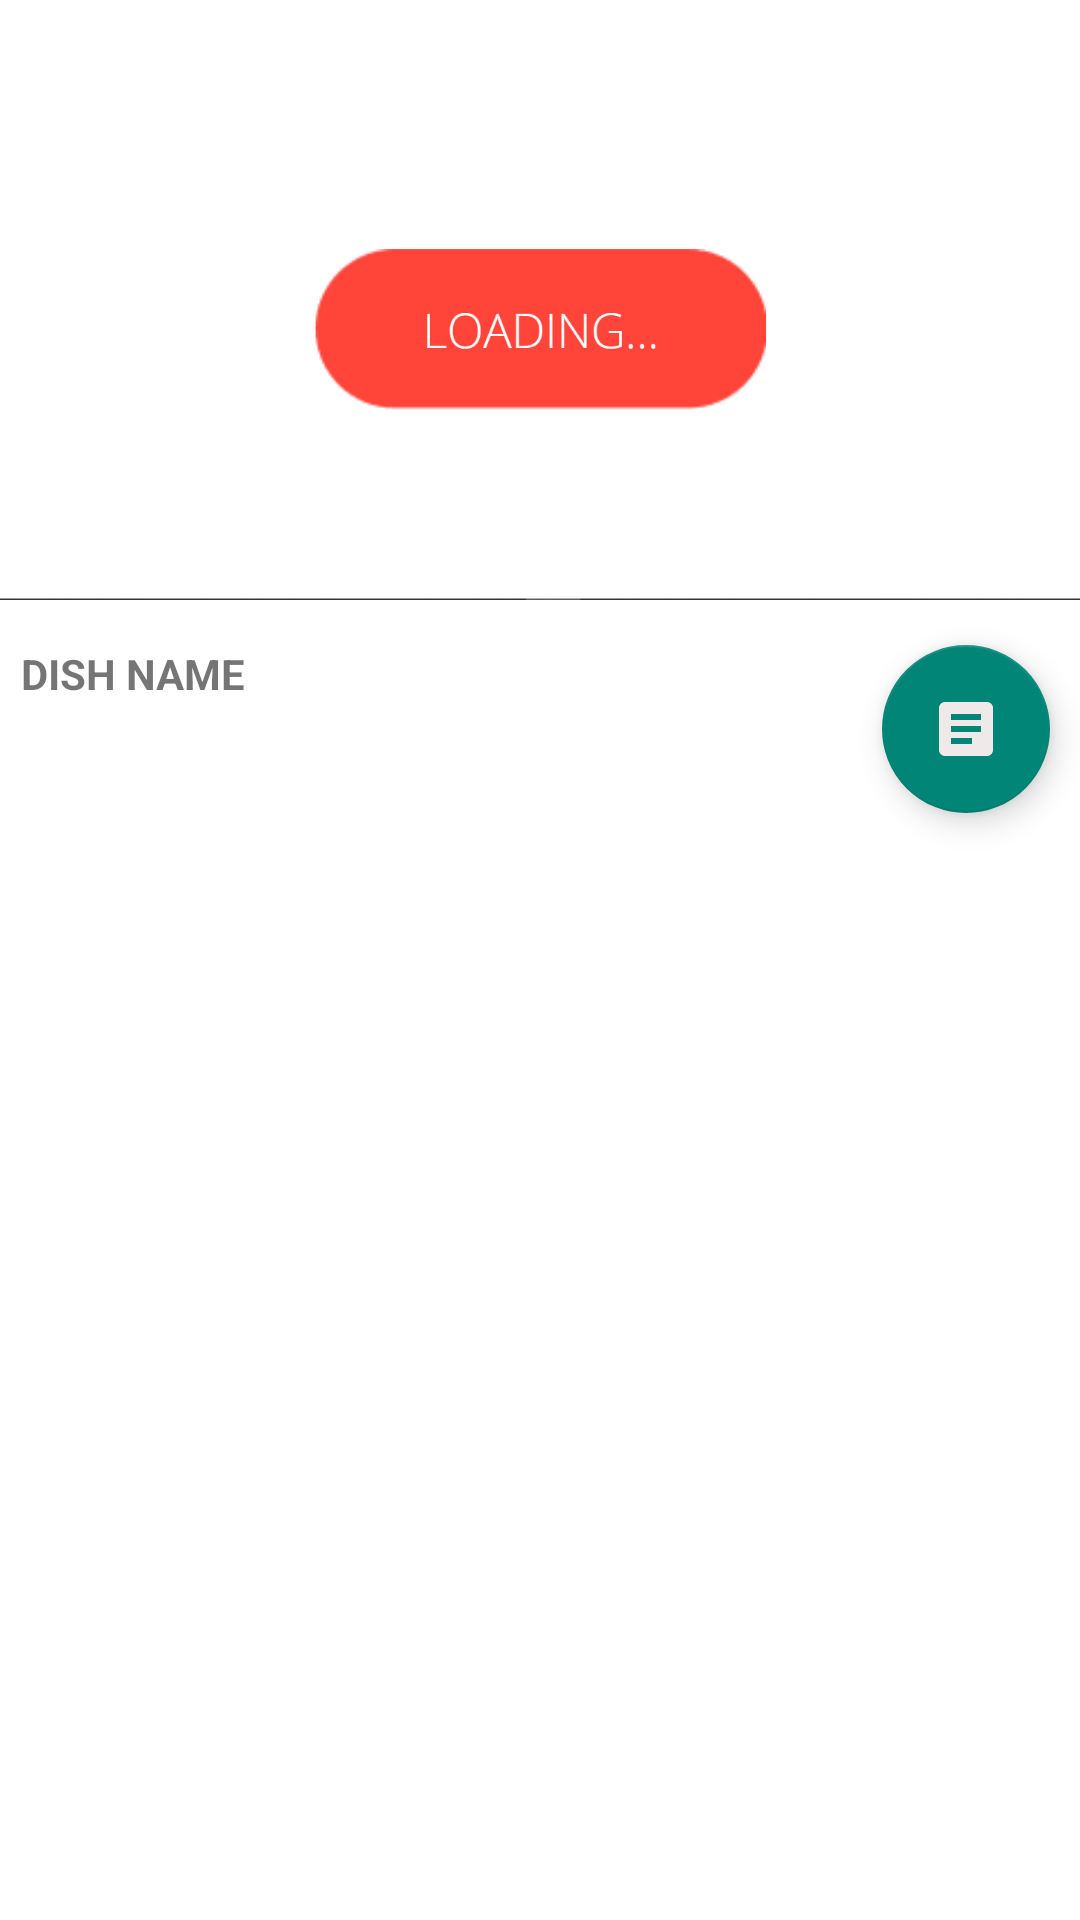

Produce the Android XML layout that renders to this screen, including the resource entries it uses.
<!-- AndroidManifest.xml: application theme splashScreenBackground -->
<!-- res/layout/fragment_detail.xml -->
<?xml version="1.0" encoding="utf-8"?>
<RelativeLayout xmlns:android="http://schemas.android.com/apk/res/android"
    xmlns:app="http://schemas.android.com/apk/res-auto"
    xmlns:tools="http://schemas.android.com/tools"
    android:layout_width="match_parent"
    android:layout_height="match_parent"
    tools:context=".DetailFragment">

    <androidx.constraintlayout.widget.ConstraintLayout
        android:layout_width="match_parent"
        android:layout_height="match_parent">

        <ImageView
            android:id="@+id/image"
            android:layout_width="match_parent"
            android:layout_height="200dp"
            android:scaleType="centerCrop"
            android:src="@drawable/loadicon"
            app:layout_constraintEnd_toEndOf="parent"
            app:layout_constraintStart_toStartOf="parent"
            app:layout_constraintTop_toTopOf="parent" />

        <TextView
            android:id="@+id/label_name"
            android:layout_width="200dp"
            android:layout_height="wrap_content"
            android:layout_marginStart="7dp"
            android:layout_marginTop="15dp"

            android:ellipsize="end"
            android:text="DISH NAME"
            android:textStyle="bold"
            app:layout_constraintStart_toStartOf="parent"
            app:layout_constraintTop_toBottomOf="@+id/image" />

        <com.google.android.material.floatingactionbutton.FloatingActionButton
            android:id="@+id/floatingActionButton"
            android:layout_width="wrap_content"
            android:layout_height="wrap_content"
            android:layout_marginTop="15dp"
            android:layout_marginEnd="10dp"
            android:clickable="true"
            android:focusable="true"
            android:src="@drawable/ic_baseline_article_24"
            app:layout_constraintEnd_toEndOf="parent"
            app:layout_constraintTop_toBottomOf="@+id/image" />


        <ListView
            android:id="@+id/mylist"
            android:layout_width="match_parent"
            android:layout_height="0dp"
            android:layout_margin="15dp"
            app:layout_constraintBottom_toBottomOf="parent"
            app:layout_constraintEnd_toEndOf="parent"
            app:layout_constraintStart_toStartOf="parent"
            app:layout_constraintTop_toBottomOf="@+id/floatingActionButton"></ListView>


    </androidx.constraintlayout.widget.ConstraintLayout>
</RelativeLayout>
<!-- resources referenced by this layout -->
<resources>
  <!-- drawable ic_baseline_article_24 (drawable) -->
  <vector android:autoMirrored="true" android:height="24dp"
      android:tint="#EFE9E9" android:viewportHeight="24"
      android:viewportWidth="24" android:width="24dp" xmlns:android="http://schemas.android.com/apk/res/android">
      <path android:fillColor="@android:color/white" android:pathData="M19,3L5,3c-1.1,0 -2,0.9 -2,2v14c0,1.1 0.9,2 2,2h14c1.1,0 2,-0.9 2,-2L21,5c0,-1.1 -0.9,-2 -2,-2zM14,17L7,17v-2h7v2zM17,13L7,13v-2h10v2zM17,9L7,9L7,7h10v2z"/>
  </vector>
  <!-- drawable loadicon: png bitmap (drawable, 24150 bytes) -->
  <style name="splashScreenBackground" parent="Theme.AppCompat.DayNight.NoActionBar">
          <item name="android:windowBackground">
              @drawable/splash_background
          </item>
      </style>
  <!-- drawable splash_background (drawable) -->
  <?xml version="1.0" encoding="utf-8"?>
  <layer-list xmlns:android="http://schemas.android.com/apk/res/android">
  
      <item
          android:drawable="@color/white"/>
      <item
          android:top="100dp"
          android:height="350dp"
          android:width="350dp"
          android:gravity="center|top"
          >
          <bitmap
              android:src="@drawable/dcpp"
              android:gravity="fill_horizontal|fill_vertical"
              />
      </item>
  </layer-list>
  <!-- not gathered from this repository: default colours our renderer supplied (Android Studio template values) -->
  <color name="white">#FFFFFFFF</color>
</resources>
